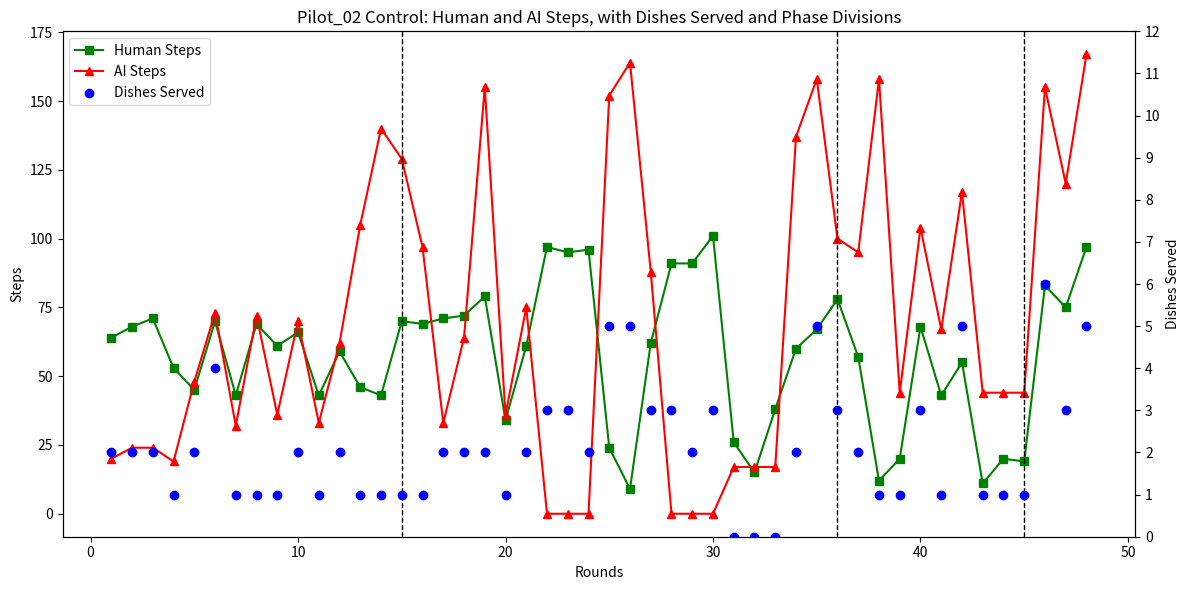

The matplotlib source for this figure:
import matplotlib.pyplot as plt

# Pilot_02 Control data
rounds = list(range(1, 49))  # Rounds from 1 to 48

human_steps = [
    64, 68, 71,   # Ep1
    53, 45, 70,   # Ep2
    43, 69, 61,   # Ep3
    66, 43, 59,   # Ep4
    46, 43, 70,   # Ep5
    69, 71, 72,   # Ep6 Control
    79, 34, 61,   # Ep7 Control
    97, 95, 96,   # Ep8 Control solo
    24, 9, 62,    # Ep9 Control
    91, 91, 101,  # Ep10 Control solo
    26, 15, 38,   # Ep11 Control
    60, 67, 78,   # Ep12 Control
    57, 12, 20,   # Ep13 Stress
    68, 43, 55,   # Ep14 Stress
    11, 20, 19,   # Ep15 Stress
 
    83, 75, 97    # Ep16 Replay-optimal
]

ai_steps = [
    20, 24, 24,    # Ep1
    19, 48, 73,    # Ep2
    32, 72, 36,    # Ep3
    70, 33, 62,    # Ep4
    105, 140, 129, # Ep5
    97, 33, 64,    # Ep6 Control
    155, 36, 75,   # Ep7 Control
    0, 0, 0,       # Ep8 Control solo
    152, 164, 88,  # Ep9 Control
    0, 0, 0,       # Ep10 Control solo
    17, 17, 17,    # Ep11 Control
    137, 158, 100, # Ep12 Control
    95, 158, 44,   # Ep13 Stress
    104, 67, 117,  # Ep14 Stress
    44, 44, 44,    # Ep15 Stress
    155, 120, 167  # Ep16 Replay-optimal
]

dishes_served = [
    2, 2, 2,   # Ep1
    1, 2, 4,   # Ep2
    1, 1, 1,   # Ep3
    2, 1, 2,   # Ep4
    1, 1, 1,   # Ep5
    1, 2, 2,   # Ep6 Control
    2, 1, 2,   # Ep7 Control
    3, 3, 2,   # Ep8 Control solo
    5, 5, 3,   # Ep9 Control
    3, 2, 3,   # Ep10 Control solo
    0, 0, 0,   # Ep11 Control
    2, 5, 3,   # Ep12 Control
    2, 1, 1,   # Ep13 Stress
    3, 1, 5,   # Ep14 Stress
    1, 1, 1,   # Ep15 Stress
    6, 3, 5    # Ep16 Replay-optimal
]

# Phase boundaries
phase_boundaries = [15, 36, 45]

# Create the plot
fig, ax1 = plt.subplots(figsize=(12, 6))

# Primary axis: human and AI steps
line1, = ax1.plot(
    rounds, human_steps,
    marker='s', color='green',
    label='Human Steps', linestyle='-', markersize=6
)
line2, = ax1.plot(
    rounds, ai_steps,
    marker='^', color='red',
    label='AI Steps', linestyle='-', markersize=6
)

ax1.set_xlabel('Rounds')
ax1.set_ylabel('Steps')
ax1.set_title('Pilot_02 Control: Human and AI Steps, with Dishes Served and Phase Divisions')

# Secondary axis: dishes served
ax2 = ax1.twinx()
scatter = ax2.scatter(
    rounds, dishes_served,
    color='blue', label='Dishes Served', zorder=5
)
ax2.set_ylabel('Dishes Served')
ax2.set_ylim(0, 12)
ax2.set_yticks(range(0, 13))

# Mark phase boundaries
for ep in phase_boundaries:
    ax1.axvline(x=ep, color='black', linestyle='--', linewidth=1)

# Combine legends from both axes
handles = [line1, line2, scatter]
labels = [h.get_label() for h in handles]
ax1.legend(handles, labels, loc='upper left')

plt.tight_layout()
plt.show()
